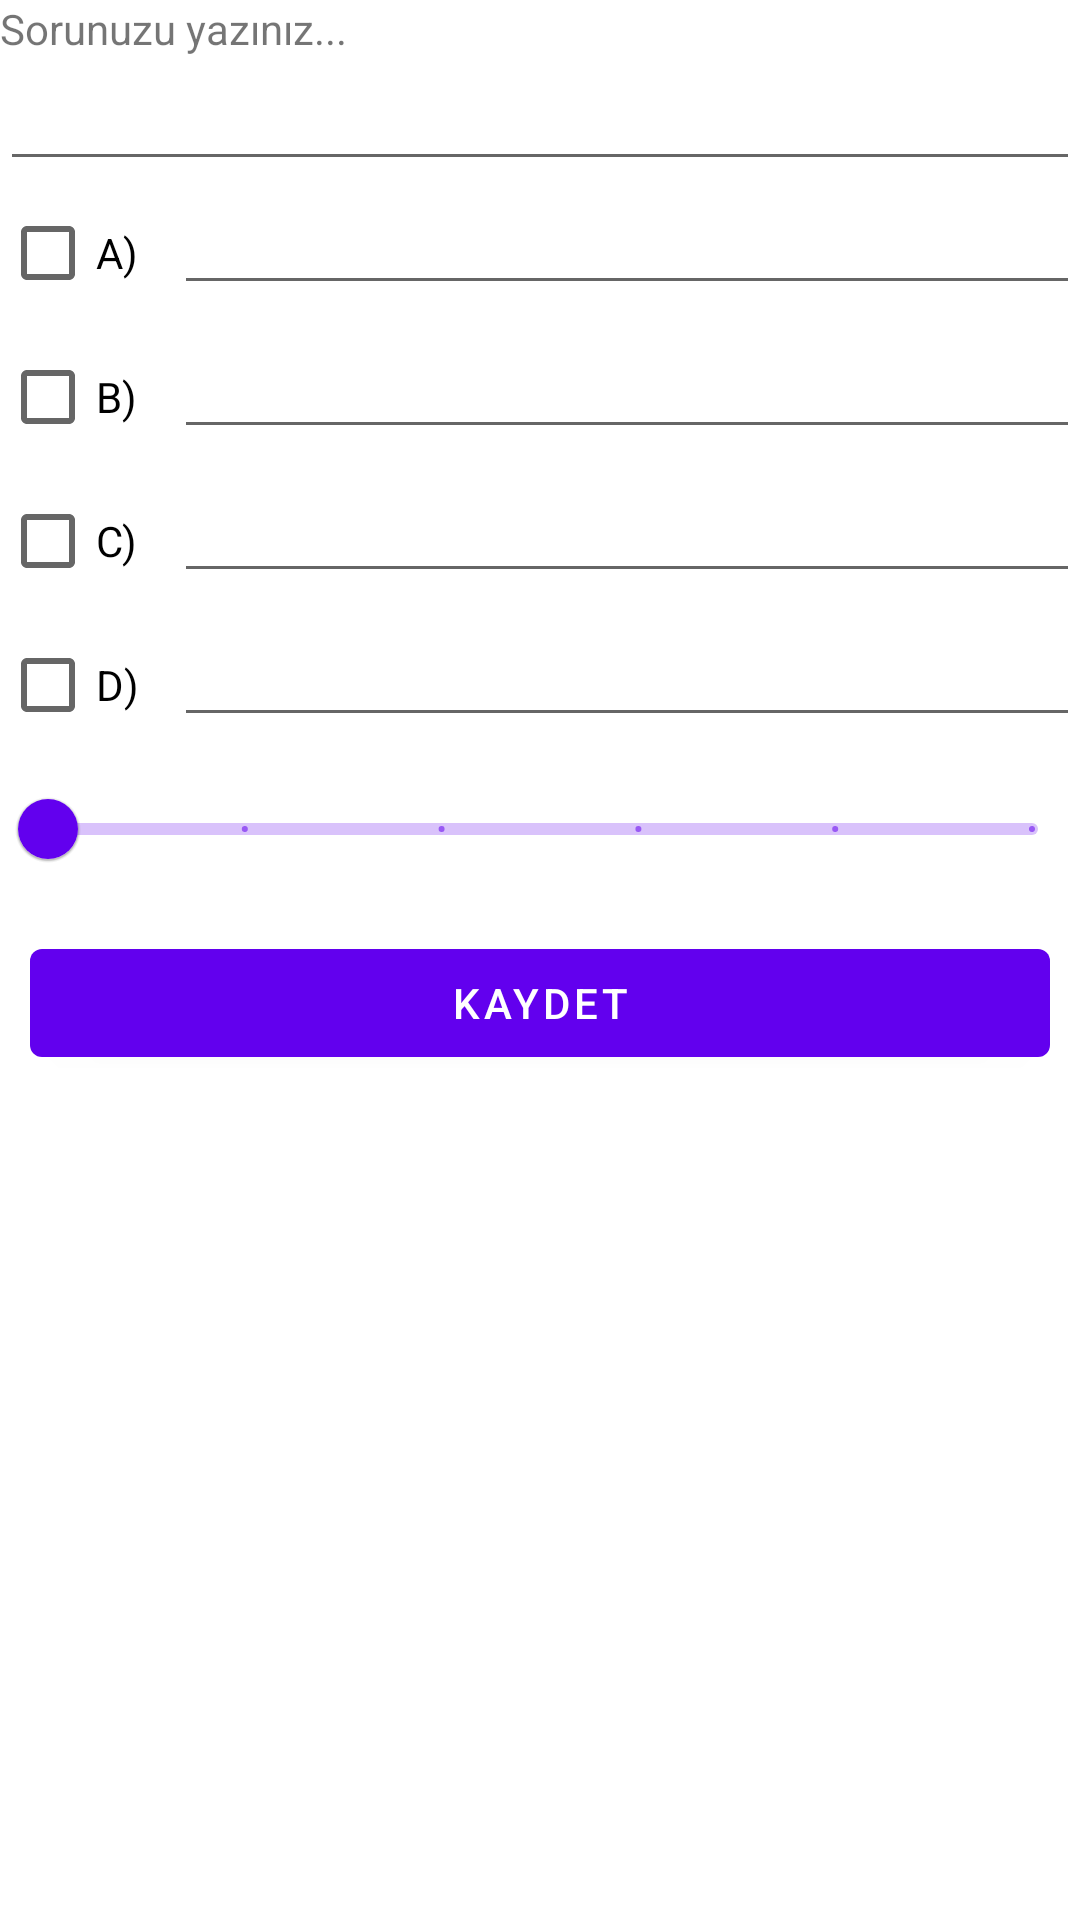

Write the Android layout XML for this screen, with the resource values it uses.
<!-- AndroidManifest.xml: application theme Theme.BTMobile -->
<!-- res/layout/activity_question_add.xml -->
<?xml version="1.0" encoding="utf-8"?>
<LinearLayout xmlns:android="http://schemas.android.com/apk/res/android"
    android:layout_width="match_parent"
    android:layout_height="match_parent"
    android:orientation="vertical"
    android:layout_margin="10dp">

    <TextView
        android:layout_width="wrap_content"
        android:layout_height="wrap_content"
        android:text="Sorunuzu yazınız..."/>
    <EditText
        android:id="@+id/question"
        android:layout_width="match_parent"
        android:layout_height="wrap_content"/>

    <LinearLayout
        android:layout_width="match_parent"
        android:layout_height="wrap_content"
        android:orientation="horizontal">
        <CheckBox
            android:id="@+id/check1"
            android:layout_width="wrap_content"
            android:layout_height="wrap_content"
            android:text="A)"/>
        <EditText
            android:id="@+id/choice1"
            android:layout_width="match_parent"
            android:layout_height="wrap_content"
            android:layout_marginStart="10dp"/>
    </LinearLayout>
    <LinearLayout
        android:layout_width="match_parent"
        android:layout_height="wrap_content"
        android:orientation="horizontal">
        <CheckBox
            android:id="@+id/check2"
            android:layout_width="wrap_content"
            android:layout_height="wrap_content"
            android:text="B)"/>
        <EditText
            android:id="@+id/choice2"
            android:layout_width="match_parent"
            android:layout_height="wrap_content"
            android:layout_marginStart="10dp"/>
    </LinearLayout>
    <LinearLayout
        android:layout_width="match_parent"
        android:layout_height="wrap_content"
        android:orientation="horizontal">
        <CheckBox
            android:id="@+id/check3"
            android:layout_width="wrap_content"
            android:layout_height="wrap_content"
            android:text="C)"/>
        <EditText
            android:id="@+id/choice3"
            android:layout_width="match_parent"
            android:layout_height="wrap_content"
            android:layout_marginStart="10dp"/>
    </LinearLayout>
    <LinearLayout
        android:layout_width="match_parent"
        android:layout_height="wrap_content"
        android:orientation="horizontal">
        <CheckBox
            android:id="@+id/check4"
            android:layout_width="wrap_content"
            android:layout_height="wrap_content"
            android:text="D)"/>
        <EditText
            android:id="@+id/choice4"
            android:layout_width="match_parent"
            android:layout_height="wrap_content"
            android:layout_marginStart="10dp"/>
    </LinearLayout>
    <com.google.android.material.slider.RangeSlider
        android:id="@+id/difficultRange"
        android:layout_width="match_parent"
        android:layout_height="wrap_content"
        android:valueFrom="0.0"
        android:valueTo="5.0"
        android:stepSize="1.0" />
    <com.google.android.material.button.MaterialButton
        android:id="@+id/saveButton"
        android:layout_width="match_parent"
        android:layout_height="wrap_content"
        android:text="Kaydet"
        android:layout_margin="10dp"/>
</LinearLayout>
<!-- resources referenced by this layout -->
<resources>
  <style name="Theme.BTMobile" parent="Theme.MaterialComponents.DayNight.DarkActionBar">
          
          <item name="colorPrimary">@color/purple_500</item>
          <item name="colorPrimaryVariant">@color/purple_700</item>
          <item name="colorOnPrimary">@color/white</item>
          
          <item name="colorSecondary">@color/teal_200</item>
          <item name="colorSecondaryVariant">@color/teal_700</item>
          <item name="colorOnSecondary">@color/black</item>
          
          <item name="android:statusBarColor" tools:targetApi="l">?attr/colorPrimaryVariant</item>
          
      </style>
  <color name="purple_500">#FF6200EE</color>
  <color name="purple_700">#FF3700B3</color>
  <color name="white">#FFFFFFFF</color>
  <color name="teal_200">#FF03DAC5</color>
  <color name="teal_700">#FF018786</color>
  <color name="black">#FF000000</color>
</resources>
